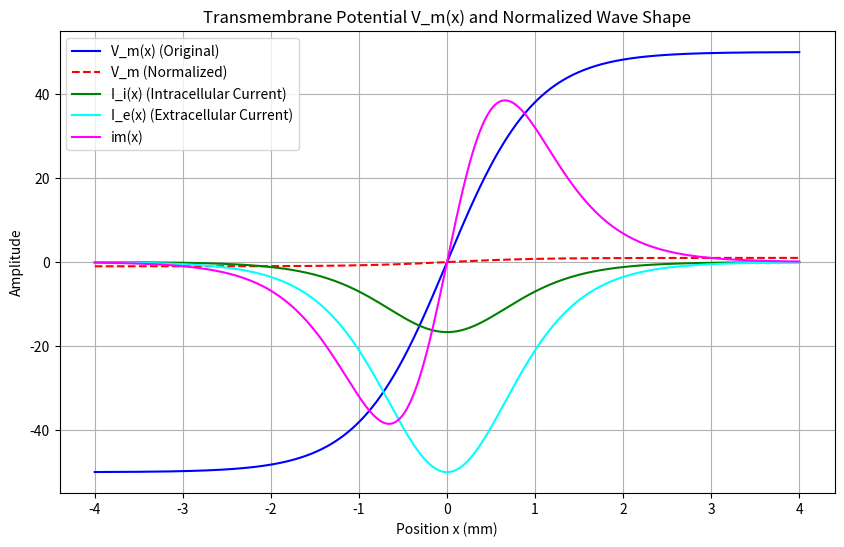
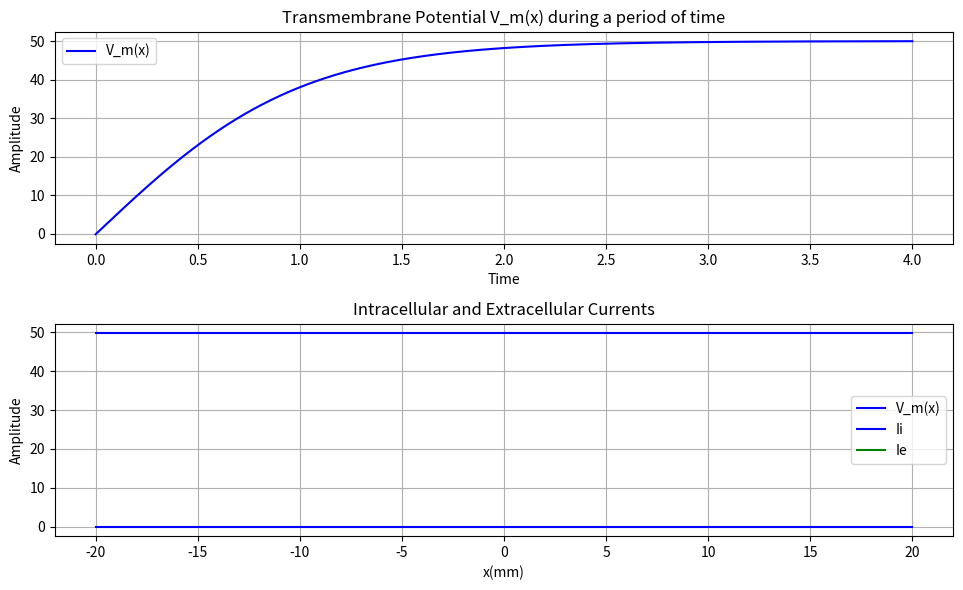
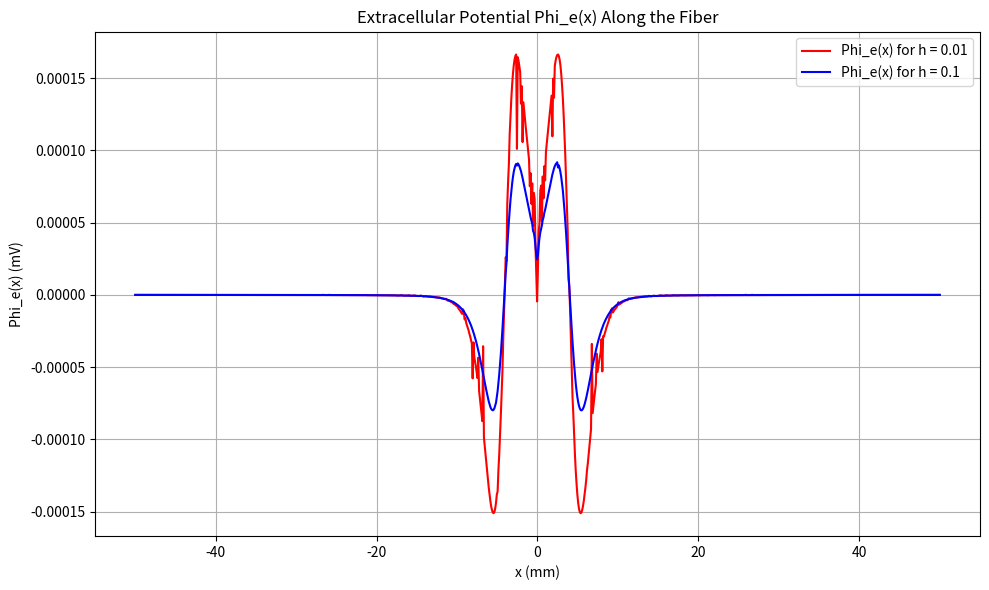

Recreate these plots in Python, in order.
import numpy as np
import matplotlib.pyplot as plt
from scipy.integrate import quad

'Core-Conductor model'
x = np.linspace(-4, 4, 500)  # mm
Vm = 50 * np.tanh(x)  # Transmembrane potential in mV
dVm_dx = 50 * (1 - np.tanh(x)**2)  # Derivative of Vm
r_i = 3  # Intracellular resistance per unit length (Ω/mm)
r_e = 1  # extracellular resistance per unit length (Ω/mm)
Ii = -dVm_dx / r_i  # Intracellular current
dIi_dx = -100 * np.tanh(x) * (1 - np.tanh(x)**2)
im = - dIi_dx
Ie = -dVm_dx / r_e  # Extracellular current

# Normalize the waveform
Vm_norm = Vm / np.max(np.abs(Vm))

# Plot the original and normalized waveforms
plt.figure(figsize=(10, 6))

plt.plot(x, Vm, label=r"V_m(x) (Original)", color='blue')
plt.plot(x, Vm_norm, label=r"V_m (Normalized)", linestyle='--', color='red')
plt.plot(x, Ii, label=r"I_i(x) (Intracellular Current)", color='green')
plt.plot(x, Ie, label=r"I_e(x) (Extracellular Current)", color='cyan')
plt.plot(x, im, label=r'im(x)', color='magenta')

plt.title("Transmembrane Potential V_m(x) and Normalized Wave Shape")
plt.xlabel("Position x (mm)")
plt.ylabel("Amplitude")
plt.legend()
plt.grid(True)
plt.show()

'Vm(t) for x0 = 2mm, theta = 2 m/sec'
Ri, Re = 1000, 0  # Ω.mm
radius = 0.05  # mm


def Vm(t, x, x0=2, theta=2000):
    return 50 * np.tanh(t - ((x - x0) / theta))


t = np.linspace(0, 4, 1000)
Vm1 = Vm(t=t, x=10, x0=2, theta=2000)

plt.figure(figsize=(10, 6))

plt.subplot(2, 1, 1)
plt.plot(t, Vm1, label=r"V_m(x)", color='blue')
plt.title("Transmembrane Potential V_m(x) during a period of time")
plt.xlabel("Time")
plt.ylabel("Amplitude")
plt.legend()
plt.grid(True)

'Vm(t) for x0 = 2mm, theta = 2 m/sec'
x = np.linspace(-20, 20, 1000)
Vm2 = Vm(t=3, x=x, x0=2, theta=2000)
plt.subplot(2, 1, 2)
plt.plot(x, Vm2, label=r"V_m(x)", color='blue')
plt.title("Transmembrane Potential V_m(x) along the fiber")
plt.xlabel("x(mm)")
plt.ylabel("Amplitude")
plt.legend()
plt.grid(True)

plt.tight_layout()
plt.show()


# Ii, Ie
def r(radius, R):
    A = np.pi * radius ** 2
    return R / A


r_i = r(radius, Ri)
r_e = r(radius, Re)
dVm_dx = np.gradient(Vm2, x)
# Ii = -dVm_dx / r_i, Ie = -dVm_dx / r_e
Ii = - dVm_dx / r_i
Ie = - dVm_dx / r_e
plt.plot(x, Ii, label=r"Ii", color='blue')
plt.plot(x, Ie, label=r"Ie", color='green')
plt.title("Intracellular and Extracellular Currents")
plt.xlabel("x(mm)")
plt.ylabel("Amplitude")
plt.legend()
plt.grid(True)
plt.show()

'EXTRACELLULAR FIELDS'
t1, t2 = 2, 5  # ms
x0 = 0  # mm
theta = 4  # mm/ms
s1, s2 = 2, 0.5  # ms^-1
a, b = 50, -60  # mV
radius = 50e-4  # cm (50 μm)
Ri = 1500  # Ω*cm
Re = 400  # Ω*cm
sigma_e = 1 / Re  # Extracellular conductivity
h = 0.01  # cm (100 μm)
r_i = r(radius, Ri)


def Vm(x, t):
    u1 = s1 * ((t - t1) - np.abs(x - x0) / theta)
    u2 = s2 * ((t - t2) - np.abs(x - x0) / theta)
    return b + a * (np.tanh(u1) - np.tanh(u2))


x = np.linspace(-50, 50, 1000)  # mm
Vm_values = Vm(x, t=3)  # Compute Vm at t = 3 ms
dVm_dx = np.gradient(Vm_values, x)  # Spatial derivative

Ii = -dVm_dx / r_i
dIi_dx = np.gradient(Ii, x)


# Extracellular potential
def phi_e(x_eval):
    def integrand(xi):
        return dIi_dx[np.searchsorted(x, xi)] / np.sqrt((x_eval - xi) ** 2 + h ** 2)

    integral, _ = quad(integrand, x.min(), x.max())
    return integral / (4 * np.pi * sigma_e)


# Plotting
plt.figure(figsize=(10, 6))

Phi_e1 = np.array([phi_e(xi) for xi in x])
plt.plot(x, Phi_e1, label=r"Phi_e(x) for h = 0.01", color='red')

h = 0.1  # cm (1000 μm)
Phi_e2 = np.array([phi_e(xi) for xi in x])
plt.plot(x, Phi_e2, label=r"Phi_e(x) for h = 0.1", color='blue')

plt.title("Extracellular Potential Phi_e(x) Along the Fiber")
plt.xlabel("x (mm)")
plt.ylabel(r"Phi_e(x) (mV)")
plt.grid(True)
plt.legend()

plt.tight_layout()
plt.show()
